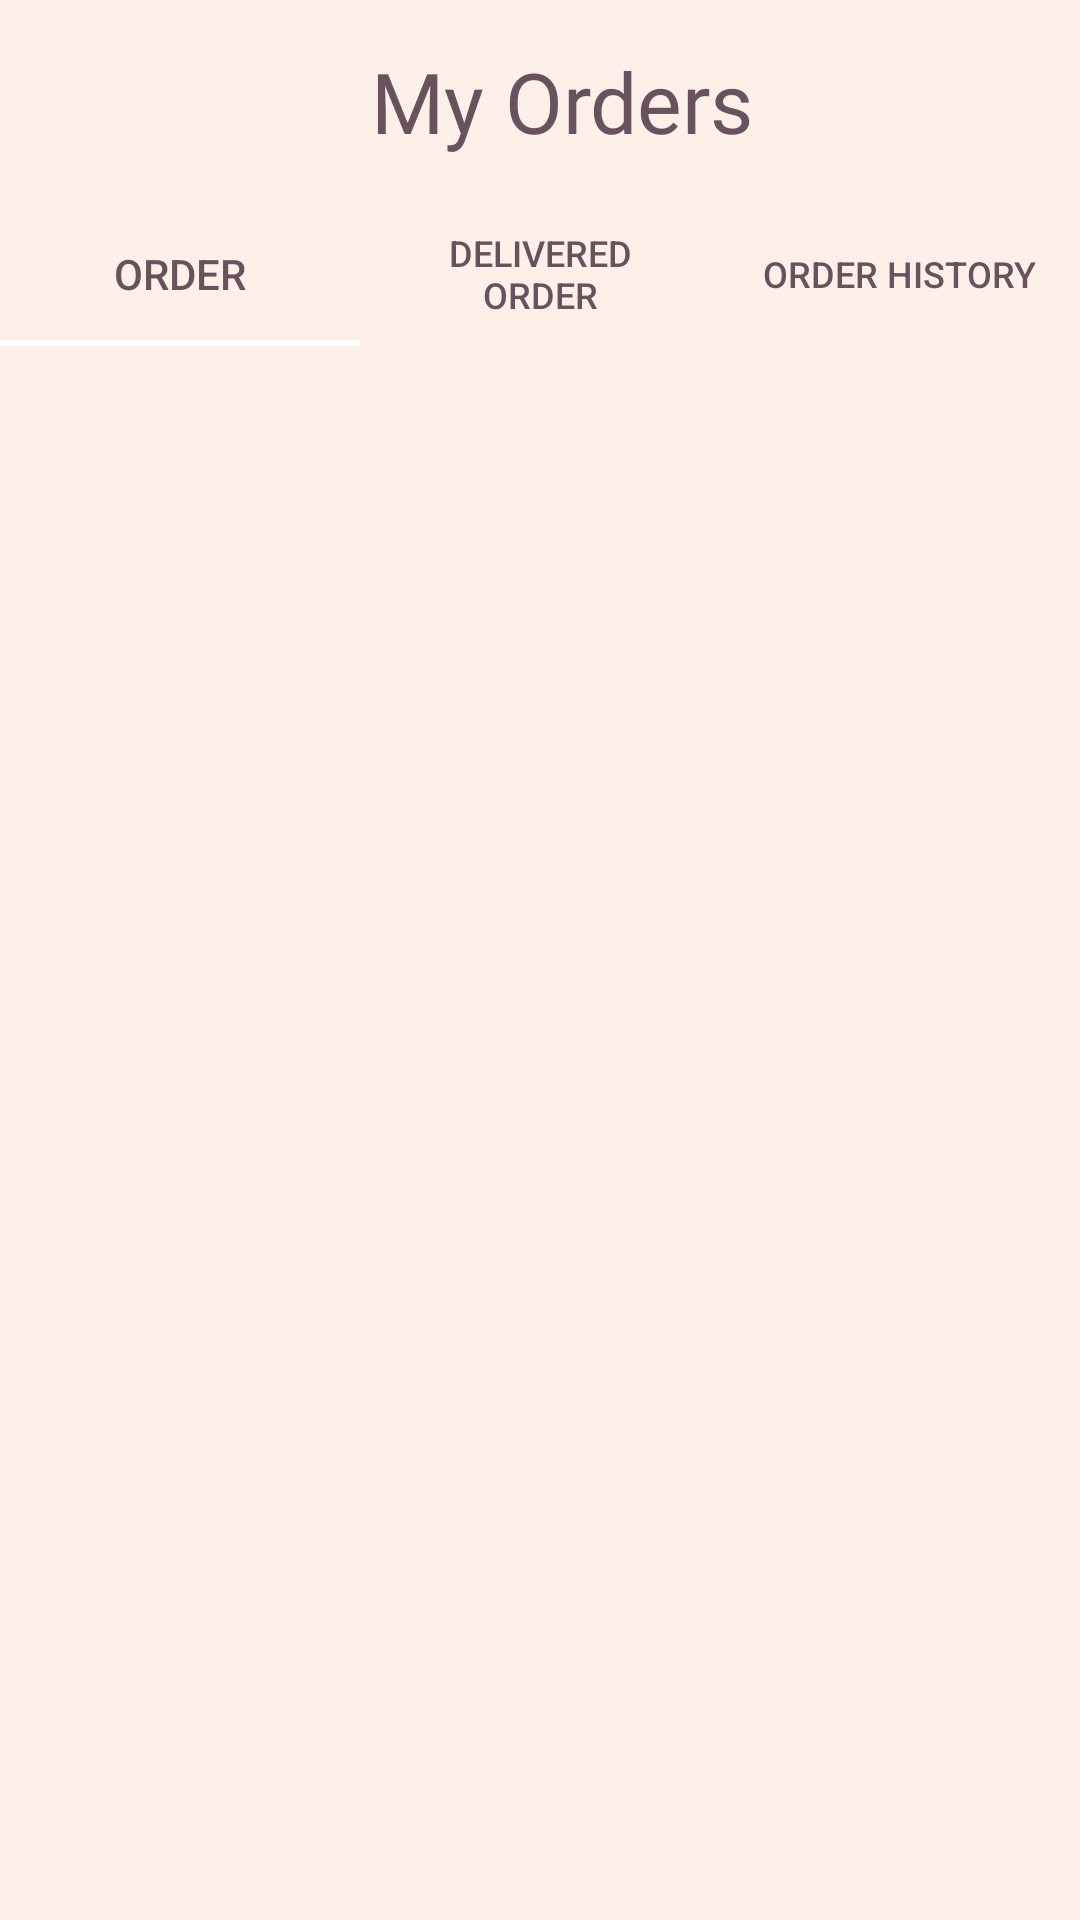

The Android layout XML behind this screen, and the referenced resources:
<!-- AndroidManifest.xml: application theme Theme.JewelEase -->
<!-- res/layout/activity_orders.xml -->
<?xml version="1.0" encoding="utf-8"?>
<androidx.constraintlayout.widget.ConstraintLayout xmlns:android="http://schemas.android.com/apk/res/android"
    xmlns:app="http://schemas.android.com/apk/res-auto"
    xmlns:tools="http://schemas.android.com/tools"
    android:layout_width="match_parent"
    android:layout_height="match_parent"
    tools:context=".activities.OrdersActivity"
    android:background="@color/background">

    <LinearLayout
        android:id="@+id/appBar"
        android:layout_width="match_parent"
        android:layout_height="wrap_content"
        android:gravity="center"
        android:padding="15dp"
        app:layout_constraintTop_toTopOf="parent">

        <ImageButton
            android:layout_width="wrap_content"
            android:layout_height="wrap_content"
            android:layout_marginStart="15dp"
            android:background="@color/transparent"
            android:onClick="goBack"
            android:src="@drawable/baseline_arrow_back_ios_new_24" />

        <TextView
            android:id="@+id/tv_product_name1"
            android:layout_width="0dp"
            android:layout_height="wrap_content"
            android:layout_gravity="center"
            android:layout_weight="1"
            android:fontFamily="@font/merriweather_bold"
            android:gravity="center"
            android:text="My Orders"
            android:textColor="@color/pinkDark"
            android:textSize="28sp" />

    </LinearLayout>

    <LinearLayout
        android:layout_width="match_parent"
        android:layout_height="0dp"
        android:orientation="vertical"
        app:layout_constraintBottom_toBottomOf="parent"
        app:layout_constraintTop_toBottomOf="@id/appBar">


        <com.google.android.material.tabs.TabLayout
            android:id="@+id/tabLayout"
            android:layout_width="match_parent"
            android:layout_height="wrap_content"
            android:backgroundTint="@color/transparent"
            app:tabIndicatorColor="@color/transparent"
            app:tabSelectedTextColor="@color/pinkDark"
            app:tabTextColor="@color/pinkDark">

            <com.google.android.material.tabs.TabItem
                android:layout_width="wrap_content"
                android:layout_height="wrap_content"
                android:text="Order" />

            <com.google.android.material.tabs.TabItem
                android:layout_width="wrap_content"
                android:layout_height="wrap_content"
                android:text="Delivered Order" />

            <com.google.android.material.tabs.TabItem
                android:layout_width="wrap_content"
                android:layout_height="wrap_content"
                android:text="Order History" />

        </com.google.android.material.tabs.TabLayout>

        <androidx.viewpager2.widget.ViewPager2
            android:id="@+id/viewPager2"
            android:layout_width="match_parent"
            android:layout_height="match_parent" />


    </LinearLayout>

</androidx.constraintlayout.widget.ConstraintLayout>
<!-- resources referenced by this layout -->
<resources>
  <color name="background">#FDF0E9</color>
  <color name="pinkDark">#6A515E</color>
  <color name="transparent">#00000000</color>
  <style name="Theme.JewelEase" parent="Base.Theme.JewelEase" />
  <style name="Base.Theme.JewelEase" parent="Theme.AppCompat.DayNight.NoActionBar">
          
          
      </style>
</resources>
